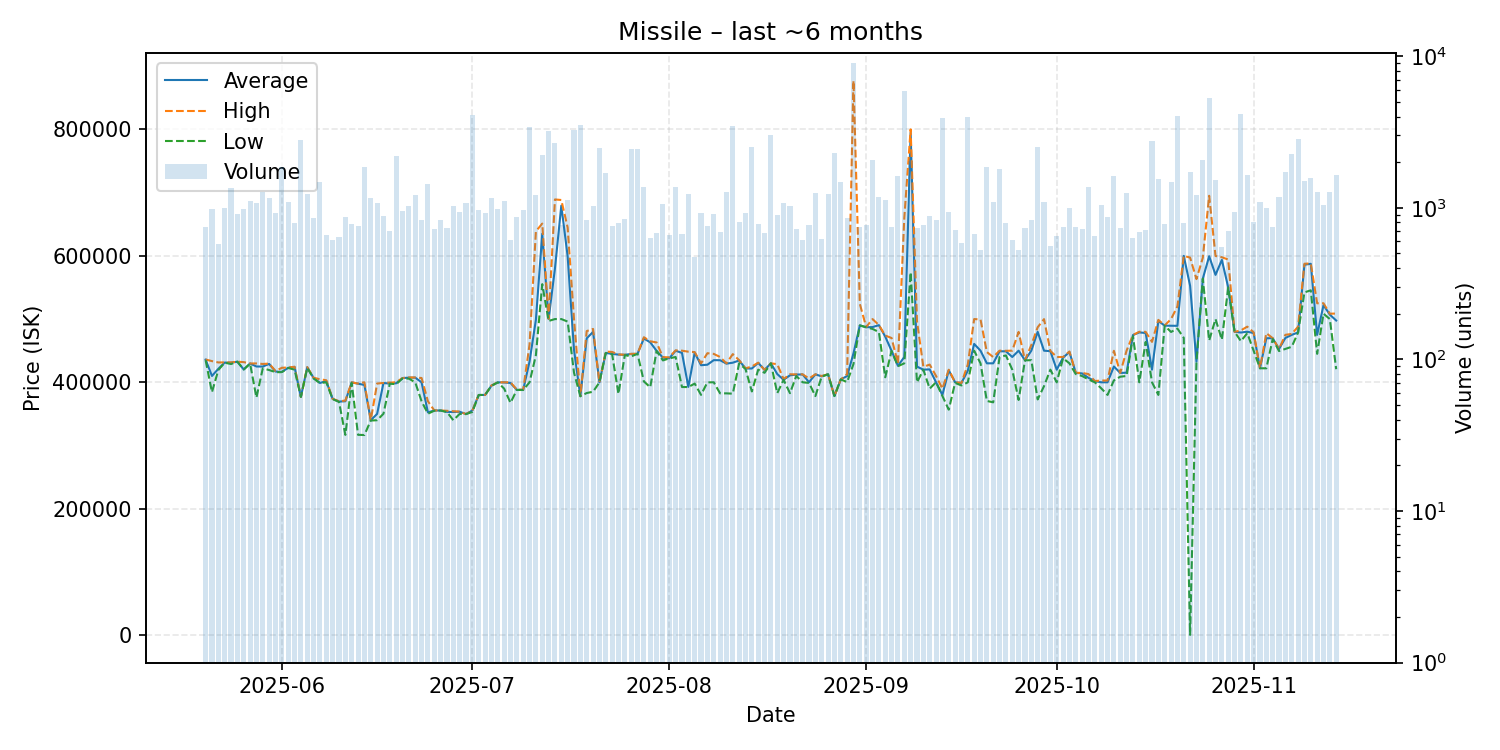

The table this chart was drawn from, first rows:
date, average, highest, lowest, order_count, volume
2025-05-20, 435900, 436000, 434900, 345, 748
2025-05-21, 410000, 433500, 384400, 384, 980
2025-05-22, 421300, 431400, 419400, 315, 576
2025-05-23, 431200, 431400, 431000, 441, 1001
2025-05-24, 430900, 431500, 428900, 447, 1361
2025-05-25, 432600, 432600, 432600, 493, 908
2025-05-26, 420300, 431900, 420200, 515, 976
2025-05-27, 429700, 429800, 429500, 540, 1107
2025-05-28, 425000, 429800, 375800, 573, 1073
2025-05-29, 424900, 429000, 422000, 606, 1265
2025-05-30, 429000, 429600, 419400, 562, 1169
2025-05-31, 417000, 417900, 416000, 557, 929
2025-06-01, 416400, 422900, 416000, 708, 1855
2025-06-02, 422900, 423500, 422700, 599, 1088
2025-06-03, 424400, 424500, 420000, 495, 794
2025-06-04, 376900, 376900, 376900, 506, 2782
2025-06-05, 423800, 424000, 422700, 532, 1235
2025-06-06, 406900, 407200, 406000, 496, 850
2025-06-07, 398900, 404800, 398800, 460, 1478
2025-06-08, 402000, 403200, 400000, 403, 661
2025-06-09, 373700, 373800, 373500, 363, 609
2025-06-10, 369500, 370100, 369000, 389, 642
2025-06-11, 370000, 371000, 316800, 348, 868
2025-06-12, 399800, 399900, 399000, 392, 783
2025-06-13, 397800, 398000, 316900, 448, 754
2025-06-14, 395800, 400000, 316600, 507, 1861
2025-06-15, 339900, 340000, 339500, 510, 1162
2025-06-16, 350000, 398000, 340000, 451, 1074
2025-06-17, 398800, 399000, 350200, 463, 884
2025-06-18, 398000, 399500, 397800, 306, 708
2025-06-19, 398400, 400000, 397000, 422, 2180
2025-06-20, 406700, 406700, 406000, 494, 946
2025-06-21, 407300, 407700, 405800, 551, 1029
2025-06-22, 407400, 407500, 400000, 518, 1210
2025-06-23, 399900, 406800, 370000, 387, 825
2025-06-24, 352400, 370000, 350300, 352, 1431
2025-06-25, 355400, 355500, 355000, 354, 721
2025-06-26, 355400, 355400, 355300, 350, 831
2025-06-27, 353200, 354900, 352900, 336, 737
2025-06-28, 353000, 354200, 340000, 462, 1035
2025-06-29, 353400, 353600, 350000, 373, 938
2025-06-30, 349700, 349700, 349700, 492, 1070
2025-07-01, 355500, 355500, 353100, 509, 4105
2025-07-02, 379900, 379900, 379900, 450, 966
2025-07-03, 380000, 380000, 380000, 493, 917
2025-07-04, 394600, 395000, 394400, 426, 1153
2025-07-05, 399900, 399900, 399900, 448, 979
2025-07-06, 399800, 400000, 390000, 454, 1104
2025-07-07, 398900, 400000, 367550, 328, 612
2025-07-08, 388000, 388500, 387900, 349, 870
2025-07-09, 388000, 388200, 387800, 332, 968
2025-07-10, 432900, 459800, 400000, 345, 3396
2025-07-11, 498900, 638800, 443000, 345, 1215
2025-07-12, 634900, 651000, 555200, 533, 2236
2025-07-13, 500100, 500500, 497000, 521, 3224
2025-07-14, 580000, 689200, 500000, 430, 2692
2025-07-15, 679400, 688300, 500000, 440, 775
2025-07-16, 599100, 644750, 496000, 405, 1119
2025-07-17, 451200, 500000, 415100, 392, 3271
2025-07-18, 378000, 378000, 378000, 356, 3497
... 119 more rows
